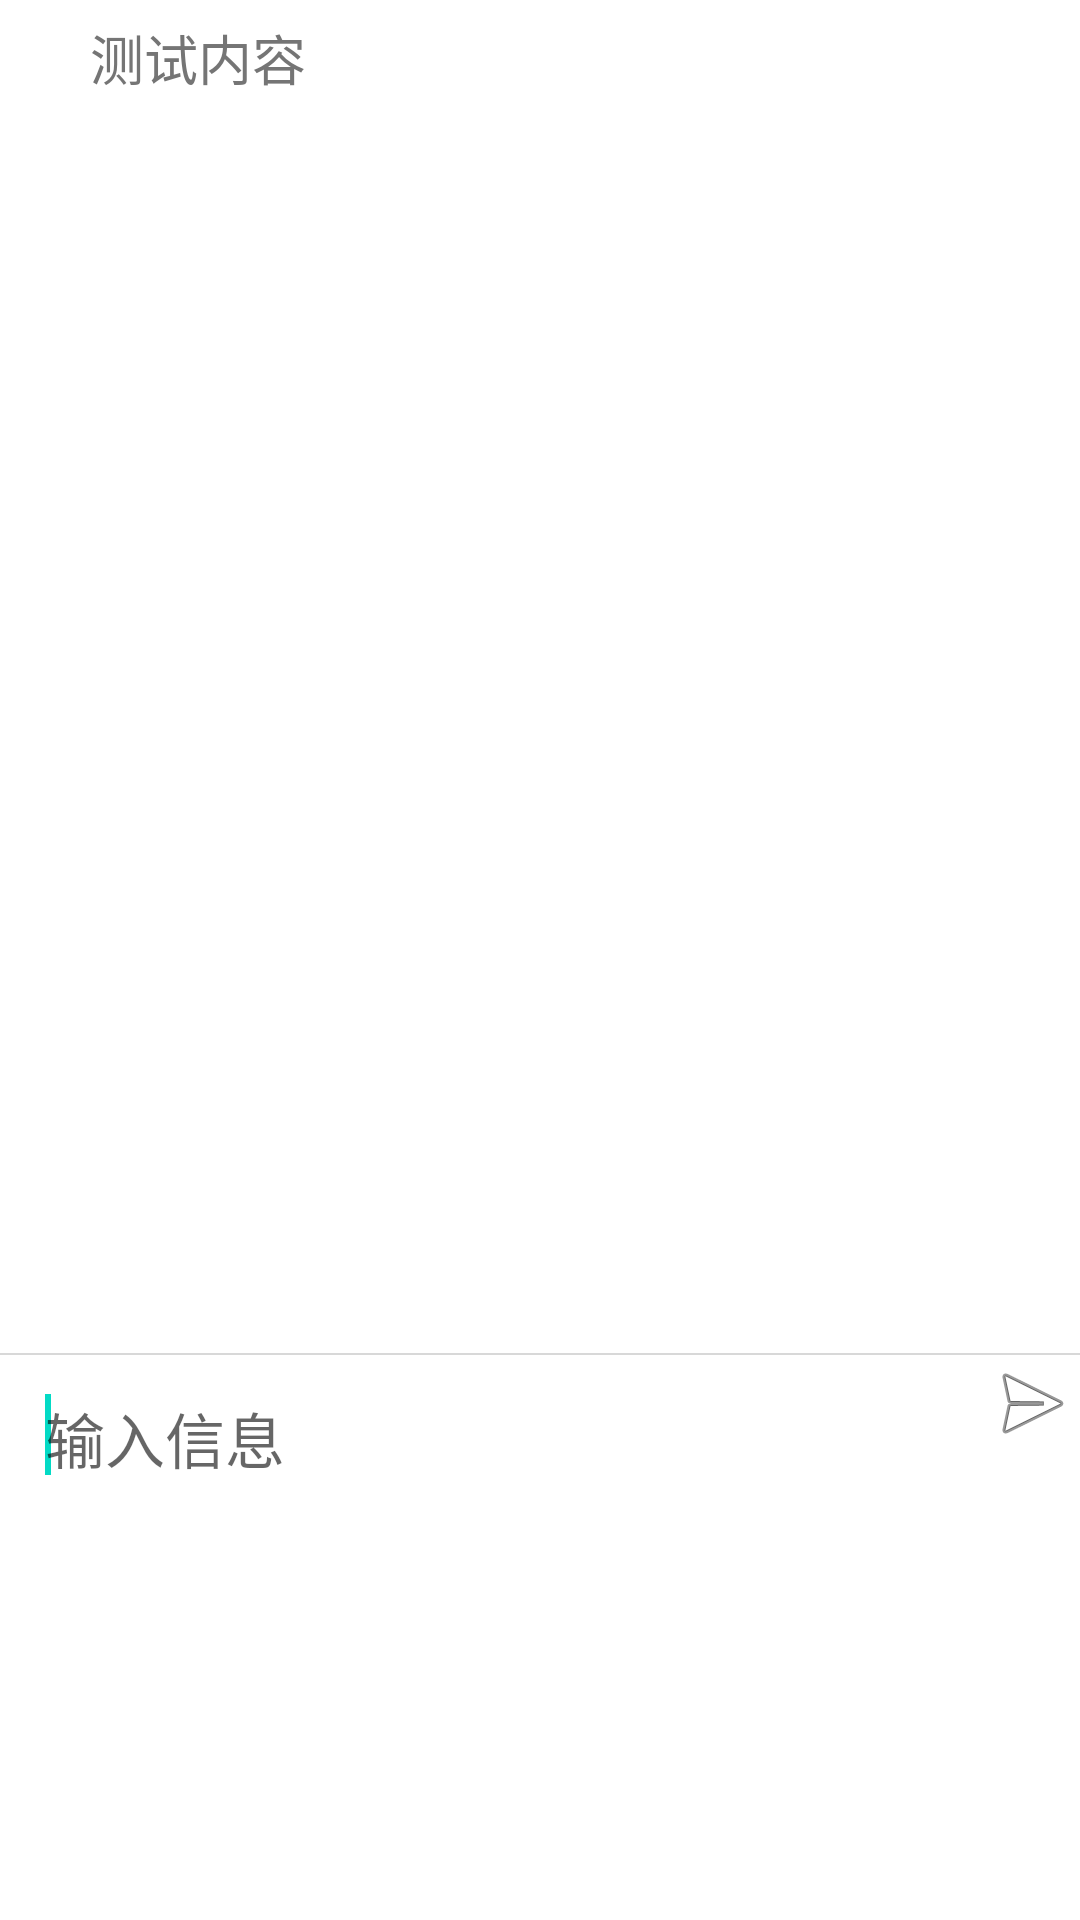

Write the Android layout XML for this screen, with the resource values it uses.
<!-- AndroidManifest.xml: application theme Theme.TestApplication.NoActionBar -->
<!-- res/layout/activity_dialog.xml -->
<?xml version="1.0" encoding="utf-8"?>
<LinearLayout xmlns:android="http://schemas.android.com/apk/res/android"
    xmlns:tools="http://schemas.android.com/tools"
    android:layout_width="match_parent"
    android:layout_height="match_parent"
    android:background="@drawable/dialog_bg"
    android:orientation="vertical"
    android:id="@+id/ReplyLinearLayout">
    
    <RelativeLayout
        android:id="@+id/title_relativeLayout"
        android:layout_width="match_parent"
        android:layout_height="35dp"
        android:gravity="center_vertical"
        android:clickable="true"
        android:onClick="onTitleClick">
        <ImageView
            android:layout_width="23dp"
            android:layout_height="23dp"
            android:layout_marginLeft="5dp"
            android:src="@mipmap/qq"
            android:id="@+id/msgType_imageView" />
        <TextView
            android:id="@+id/textView_sender"
            android:layout_width="wrap_content"
            android:layout_height="wrap_content"
            android:layout_marginLeft="2.0dip"
            android:layout_alignBottom="@id/msgType_imageView"
            android:text="测试内容"
            android:textColor="#757575"
            android:layout_toRightOf="@+id/msgType_imageView"
            android:textAppearance="?android:attr/textAppearanceMedium"
            android:gravity="center_vertical" />
    </RelativeLayout>
    
    
    <LinearLayout
        android:id="@+id/msg_list_ll"
        android:layout_width="match_parent"
        android:layout_height="410dip"
        android:layout_marginTop="3.0dip"
        android:layout_marginBottom="3.0dip"
        android:background="#ffffffff"
        android:orientation="vertical"
        android:scrollbars="vertical">

        <LinearLayout
            android:layout_width="match_parent"
            android:layout_height="400.0dip"
            android:background="#ffffffff"
            android:orientation="vertical"
            android:scrollbars="vertical">

            <ListView
                android:id="@+id/msg_list_view"
                android:layout_width="match_parent"
                android:layout_height="match_parent"
                android:layout_marginLeft="12dp"
                android:layout_marginRight="12dp"
                android:cacheColorHint="#00000000"
                android:divider="@null"
                android:focusable="false"
                android:focusableInTouchMode="false"
                android:listSelector="#00000000"
                android:stackFromBottom="true"></ListView>
        </LinearLayout>
    </LinearLayout>

    <TextView
        android:text="TextView"
        android:visibility="gone"
        android:layout_width="wrap_content"
        android:layout_height="wrap_content"
        android:textIsSelectable="true"
        android:layout_marginLeft="12dp"
        android:layout_marginRight="12dp"
        android:layout_marginBottom="12dp"
        android:id="@+id/msgType_text" />
    <View
        android:id="@+id/msgType_line_view"
        android:layout_width="match_parent"
        android:layout_height="0.5dp"
        android:background="#d8d8d8" />
    
    <LinearLayout
        android:id="@+id/bottom_panel"
        android:layout_width="match_parent"
        android:layout_height="98dp"
        android:orientation="horizontal"
        android:paddingBottom="10dp">

        <EditText
            android:id="@+id/edittext_content"
            android:layout_width="wrap_content"
            android:layout_height="75dp"
            android:layout_gravity="bottom"
            android:layout_marginLeft="15dp"
            android:layout_weight="1.0"
            android:background="@null"
            android:focusable="true"
            android:focusableInTouchMode="true"
            android:gravity="start|top"
            android:hint="输入信息"
            android:imeOptions="actionSend"
            android:inputType="textMultiLine"
            android:textAppearance="?android:attr/textAppearanceSmall"
            android:textColor="@android:color/black"
            android:textSize="20sp">

            <requestFocus />
        </EditText>

        <LinearLayout
            android:id="@+id/button_with_counter"
            android:layout_width="wrap_content"
            android:layout_height="wrap_content">

            <ImageButton
                android:id="@+id/imagebutton_send"
                android:layout_width="wrap_content"
                android:layout_height="wrap_content"
                android:layout_gravity="center_vertical"
                android:background="?android:attr/selectableItemBackground"
                android:src="@android:drawable/ic_menu_send" />
        </LinearLayout>
    </LinearLayout>
</LinearLayout>
<!-- resources referenced by this layout -->
<resources>
  <style name="Theme.TestApplication.NoActionBar">
          <item name="windowActionBar">false</item>
          <item name="windowNoTitle">true</item>
      </style>
</resources>
